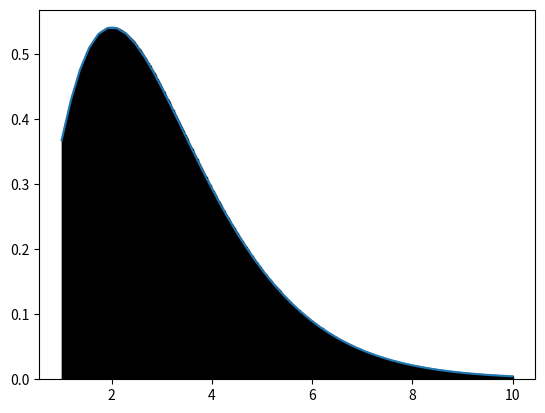

Write the Python code that produced this figure.
import numpy as np
import matplotlib.pyplot as plt
def func(x):
    return (x**2)*np.exp(-x)
a = 1.0
b = 10.0
n = 1000
# riemann
x = np.linspace(a,b,n)
dx = (x[-1]-x[0])/(n-1)

hasil = 0
for i in range(n-1):
    hasil += dx*func(x[i])

xp =np.linspace(a,b)
plt.plot(xp,func(xp))
for i in range (n-1):
    plt.bar(x[i],func(x[i]), align = 'edge',width=dx, color = 'blue', edgecolor='black')
plt.show()
print (hasil)
